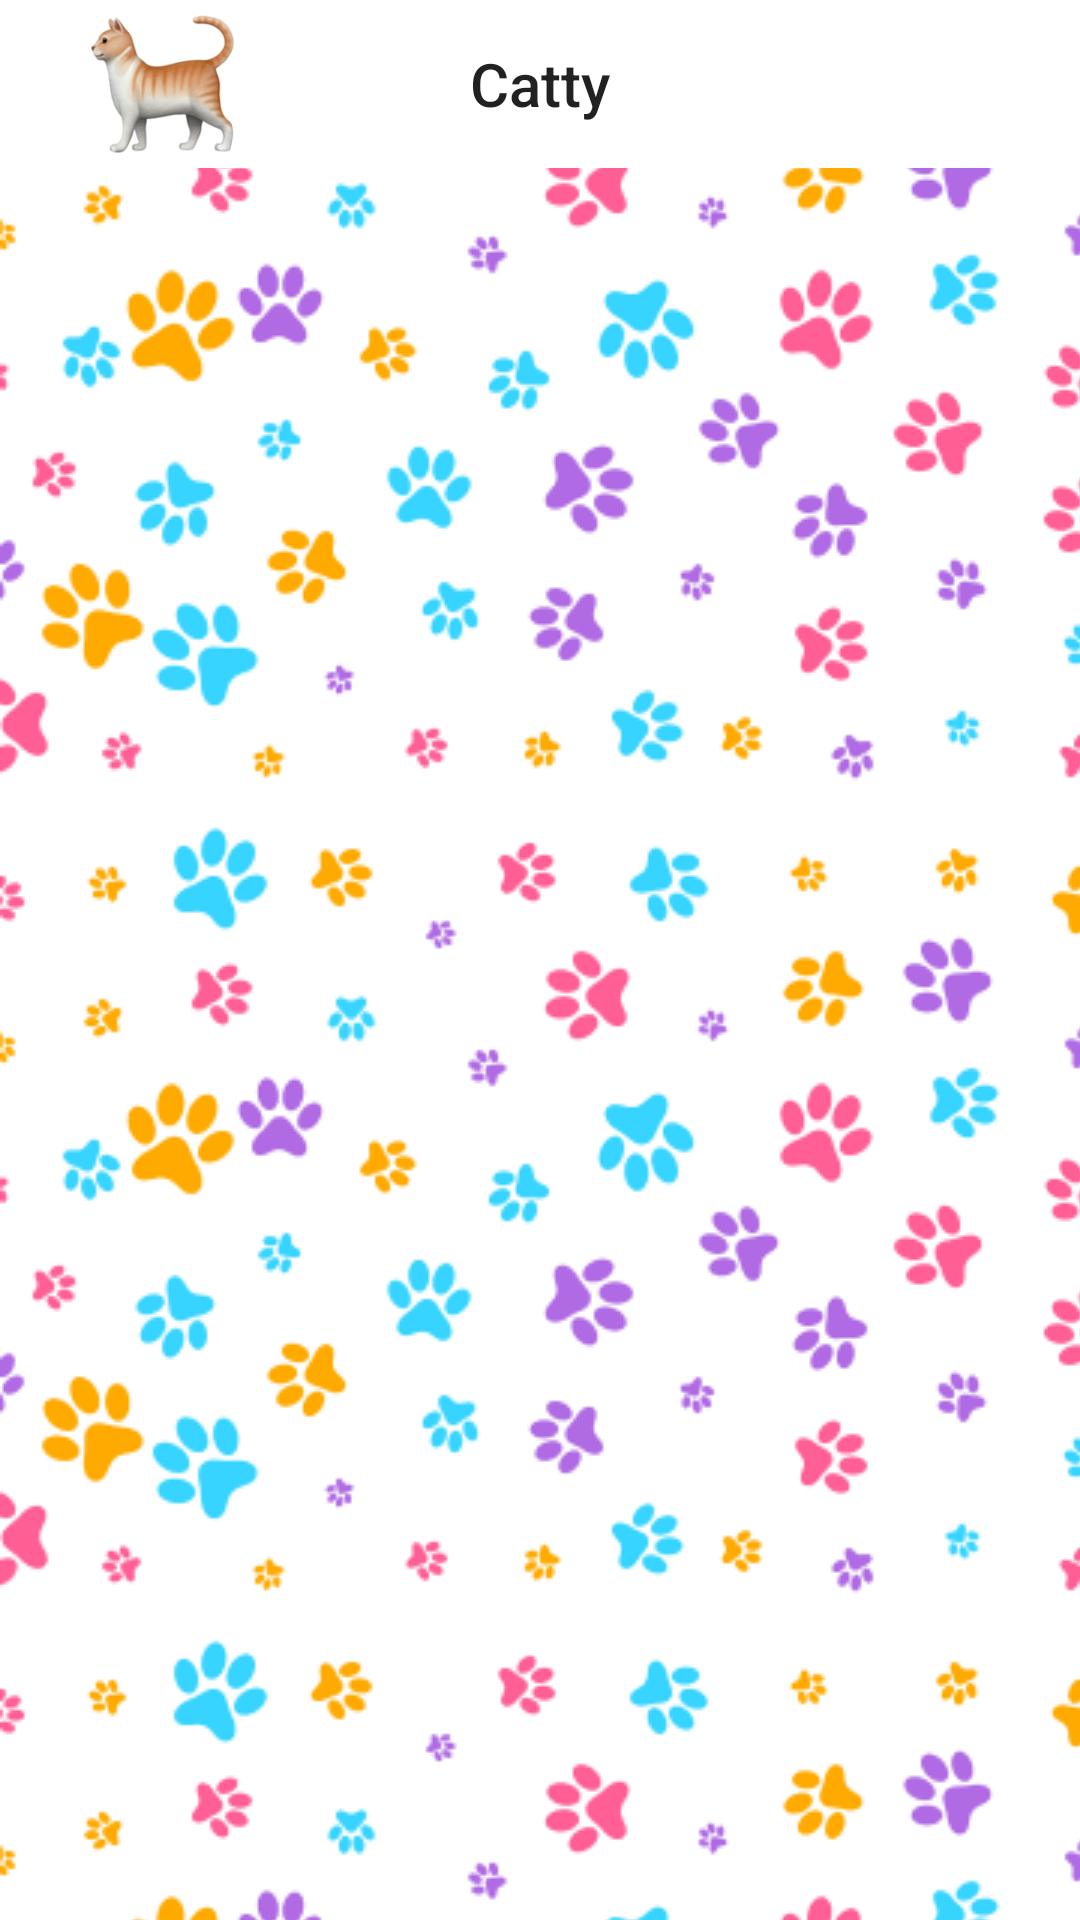

Produce the Android XML layout that renders to this screen, including the resource entries it uses.
<!-- AndroidManifest.xml: application theme Theme.MaterialComponents.DayNight.NoActionBar -->
<!-- res/layout/fragment_home.xml -->
<?xml version="1.0" encoding="utf-8"?>
<LinearLayout xmlns:android="http://schemas.android.com/apk/res/android"
    xmlns:tools="http://schemas.android.com/tools"
    android:layout_width="match_parent"
    android:layout_height="match_parent"
    xmlns:app="http://schemas.android.com/apk/res-auto"
    android:background="@drawable/bg_layout"
    tools:context=".ui.home.HomeFragment"
    android:orientation="vertical">

    <com.google.android.material.appbar.AppBarLayout
        android:id="@+id/appbar"
        android:layout_width="match_parent"
        android:layout_height="?attr/actionBarSize">

        <com.google.android.material.appbar.MaterialToolbar
            android:id="@+id/toolbar"
            app:navigationIcon="@mipmap/launcher_foreground"
            android:layout_width="match_parent"
            android:layout_height="match_parent"
            android:background="@color/white">

            <TextView
                android:id="@+id/tv_title"
                android:layout_width="wrap_content"
                android:layout_height="wrap_content"
                android:text="@string/app_name"
                style="@style/TextAppearance.AppCompat.Widget.ActionBar.Title"
                android:layout_gravity="center"/>

        </com.google.android.material.appbar.MaterialToolbar>

    </com.google.android.material.appbar.AppBarLayout>

    <androidx.recyclerview.widget.RecyclerView
        android:id="@+id/rv_cats"
        android:layout_width="match_parent"
        android:layout_height="match_parent"
        app:layoutManager="androidx.recyclerview.widget.GridLayoutManager"
        app:spanCount="2"
        tools:listitem="@layout/item_cat"/>

</LinearLayout>
<!-- res/layout/item_cat.xml (included above) -->
<?xml version="1.0" encoding="utf-8"?>
<androidx.cardview.widget.CardView xmlns:android="http://schemas.android.com/apk/res/android"
    android:layout_width="wrap_content"
    android:layout_height="wrap_content"
    xmlns:app="http://schemas.android.com/apk/res-auto"
    app:cardCornerRadius="16dp"
    app:cardElevation="8dp"
    app:cardUseCompatPadding="true">

    <androidx.constraintlayout.widget.ConstraintLayout
        android:layout_width="180dp"
        android:layout_height="200dp" >

        <ImageView
            android:id="@+id/iv_thumbnail"
            android:layout_width="match_parent"
            android:layout_height="150dp"
            android:contentDescription="@string/cat_photo"
            app:layout_constraintTop_toTopOf="parent"
            app:layout_constraintStart_toStartOf="parent"
            app:layout_constraintEnd_toEndOf="parent"/>

        <TextView
            android:id="@+id/tv_breed"
            android:layout_width="wrap_content"
            android:layout_height="wrap_content"
            android:textStyle="bold"
            android:fontFamily="@font/poppins_light"
            app:layout_constraintTop_toBottomOf="@id/iv_thumbnail"
            app:layout_constraintStart_toStartOf="parent"
            app:layout_constraintEnd_toEndOf="parent"
            app:layout_constraintBottom_toBottomOf="parent"/>

    </androidx.constraintlayout.widget.ConstraintLayout>

</androidx.cardview.widget.CardView>
<!-- resources referenced by this layout -->
<resources>
  <color name="white">#FFFFFFFF</color>
  <!-- drawable bg_layout (drawable) -->
  <?xml version="1.0" encoding="utf-8"?>
  <bitmap
      xmlns:android="http://schemas.android.com/apk/res/android"
      android:src="@drawable/bg"
      android:gravity="clip_horizontal"
      android:tileMode="repeat" />
  <!-- mipmap launcher_foreground: png bitmap (mipmap-hdpi, 9999 bytes) -->
  <string name="app_name">Catty</string>
  <!-- drawable bg: png bitmap (drawable, 42275 bytes) -->
</resources>
